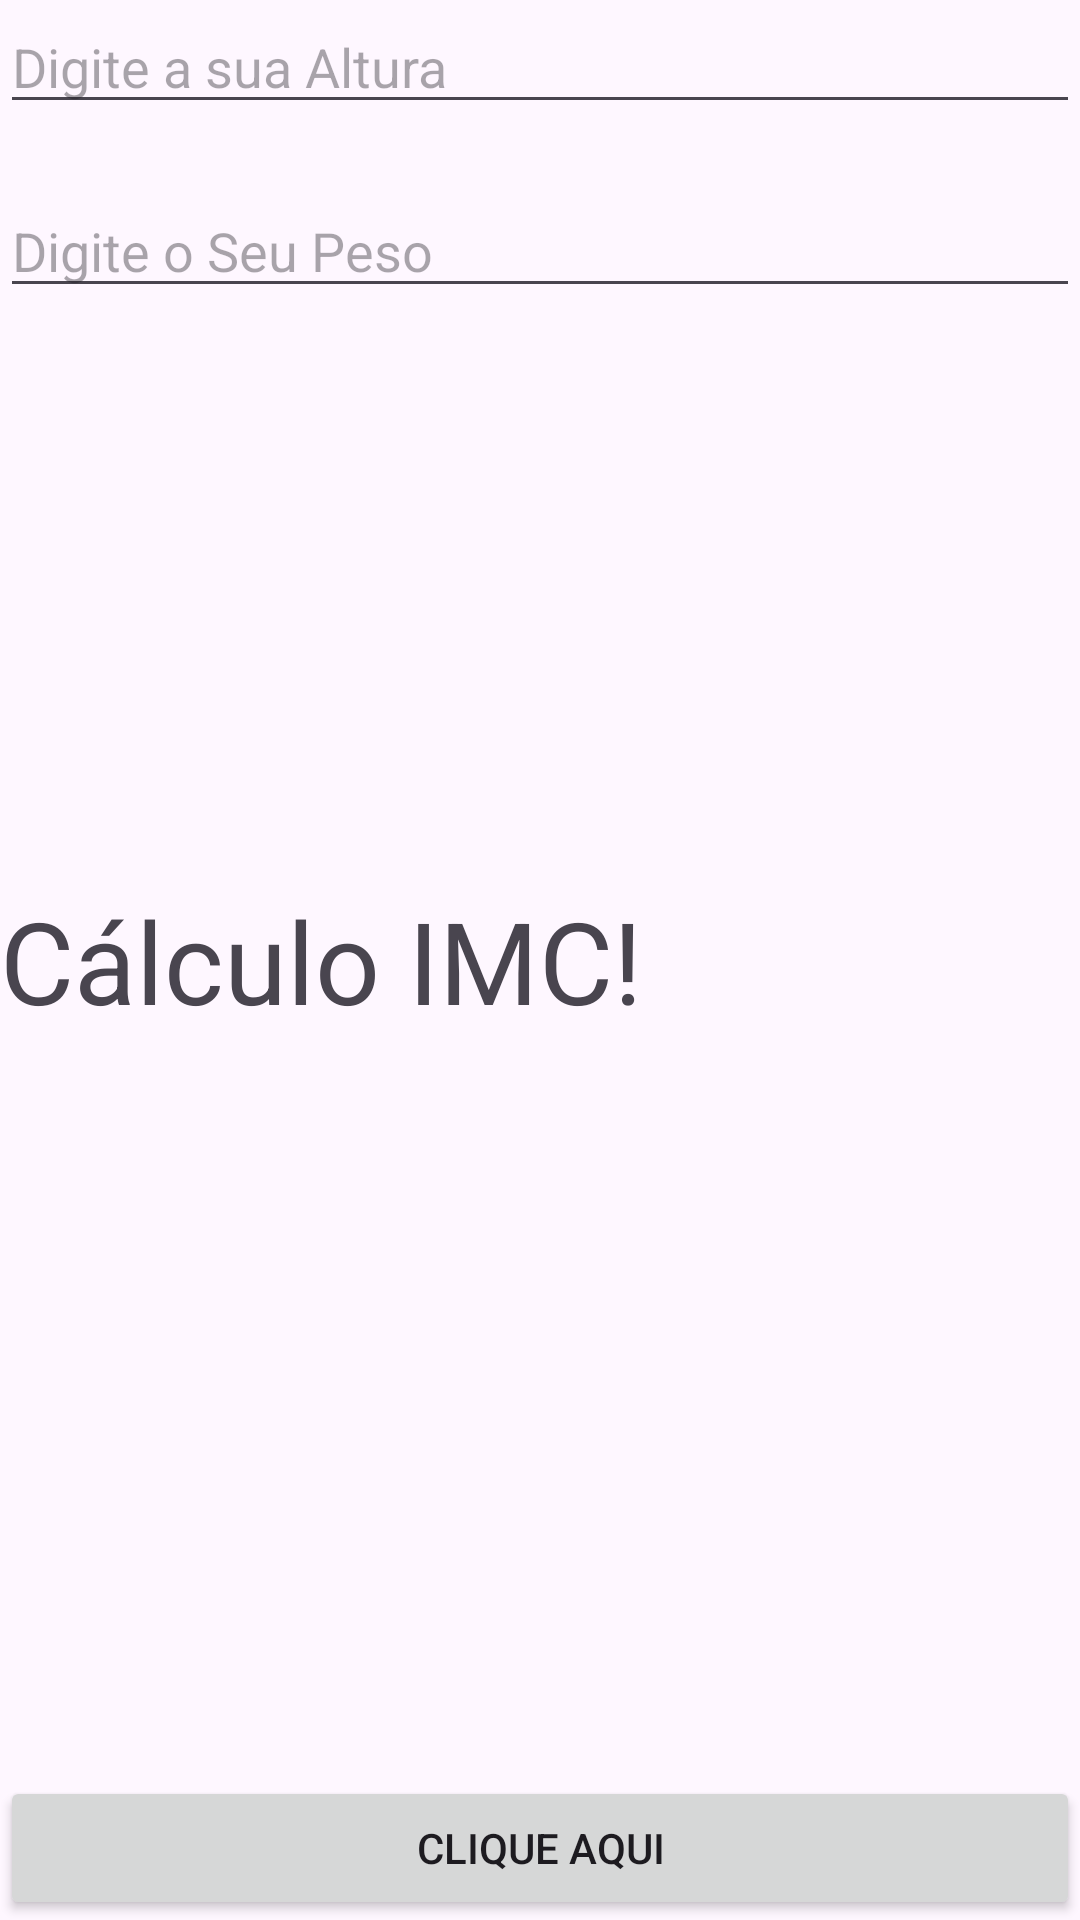

Reconstruct the res/layout file that produces this screen, plus the resources it refers to.
<!-- AndroidManifest.xml: application theme Theme.MinhaPrimeiraApp -->
<!-- res/layout/activity_main.xml -->
<?xml version="1.0" encoding="utf-8"?>
<RelativeLayout xmlns:android="http://schemas.android.com/apk/res/android"
    xmlns:app="http://schemas.android.com/apk/res-auto"
    xmlns:tools="http://schemas.android.com/tools"
    android:layout_width="match_parent"
    android:layout_height="match_parent"
    android:layout_margin="20dp"
    tools:context=".MainActivity">

    <EditText
        android:id="@+id/edttextAlt"
        android:layout_width="match_parent"
        android:layout_height="wrap_content"
        android:hint="Digite a sua Altura"
        android:inputType="numberDecimal"
        android:maxLength="6"
        />
    <EditText
        android:id="@+id/edttextPeso"
        android:layout_width="match_parent"
        android:layout_height="wrap_content"
        android:hint="Digite o Seu Peso"
        android:layout_below = "@+id/edttextAlt"
        android:layout_marginTop="20dp"
        android:inputType="numberDecimal"
        android:maxLength="6"
        />
    <TextView
        android:id="@+id/tvResultado"
        android:layout_width="match_parent"
        android:layout_height="wrap_content"
        android:text="@string/message"
        android:textSize="38sp"
        android:layout_centerHorizontal="true"
        android:layout_centerVertical="true"

        />
    <Button
        android:id="@+id/btnCalcular"
        android:text="Clique Aqui"
        android:layout_width="match_parent"
        android:layout_height="wrap_content"
        android:layout_alignParentBottom="true"
        android:layout_centerHorizontal="true"
        />

</RelativeLayout>
<!-- resources referenced by this layout -->
<resources>
  <string name="message">Cálculo IMC!</string>
  <style name="Theme.MinhaPrimeiraApp" parent="Base.Theme.MinhaPrimeiraApp" />
  <style name="Base.Theme.MinhaPrimeiraApp" parent="Theme.Material3.DayNight.NoActionBar">
          
          <item name="colorPrimary">@color/purple_500</item>
          <item name="colorPrimaryVariant">@color/purple_700</item>
          <item name="colorOnPrimary">@color/white</item>
          
          <item name="colorSecondary">@color/teal_200</item>
          <item name="colorSecondaryVariant">@color/teal_700</item>
          <item name="colorOnSecondary">@color/black</item>
          
          <item name="android:statusBarColor">?attr/colorPrimaryVariant</item>
          
      </style>
  <!-- not gathered from this repository: default colours our renderer supplied (Android Studio template values) -->
  <color name="purple_500">#FF6200EE</color>
  <color name="purple_700">#FF3700B3</color>
  <color name="teal_200">#FF03DAC5</color>
  <color name="teal_700">#FF018786</color>
  <color name="black">#FF000000</color>
  <color name="white">#FFFFFFFF</color>
</resources>
